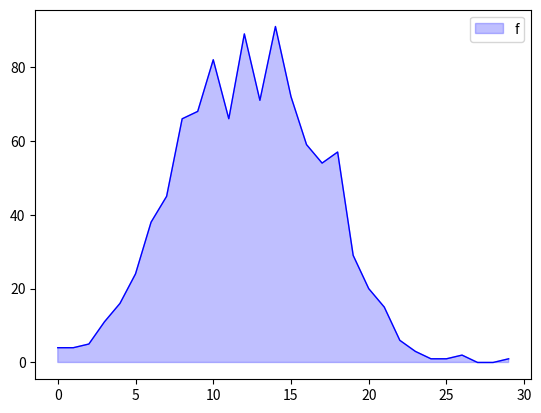

Source code (Python):


import numpy as np
import matplotlib.pyplot as plt


def filledfunc(x,
    y=None, border=True, color=None, alpha=None,
    borderalpha=None, bordersize=None):

    if y is None:
        y = x
        x = np.arange(0, len(y))
    elif callable(y):
        y = y(x)

    xf = np.concatenate(([x[0]], x, [x[-1]]))
    yf = np.concatenate(([0], y, [0]))

    if color is None:
        if alpha is None:
            alpha = 0.35 if border is False else 0.2
        if borderalpha is None:
            borderalpha = 0.9

        color = 'blue'

    if alpha is not None:
        if borderalpha is None:
            borderalpha = 1
        else:
            if borderalpha <= alpha:
                border = False
            else:
                borderalpha -= alpha

    plt.fill(xf, yf, color=color, alpha=alpha)

    if border:
        plt.plot(x, y, color=color, alpha=borderalpha, linewidth=bordersize, label='_nolegend_')



if __name__ == '__main__':
    hist, edges = np.histogram(np.random.randn(1000), bins=30)

    filledfunc(hist, color='blue', alpha=0.25, border=True, bordersize=1)
    plt.legend(['f'])
    plt.show()
